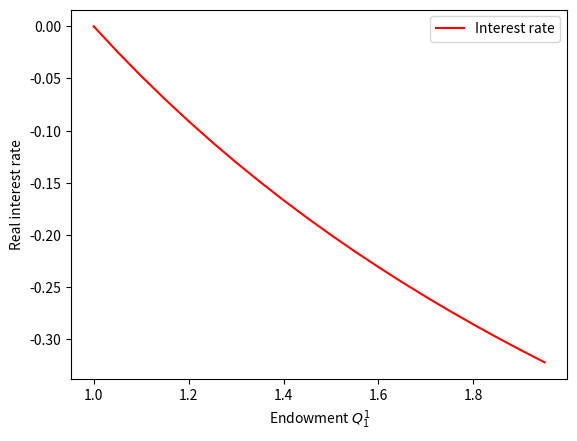
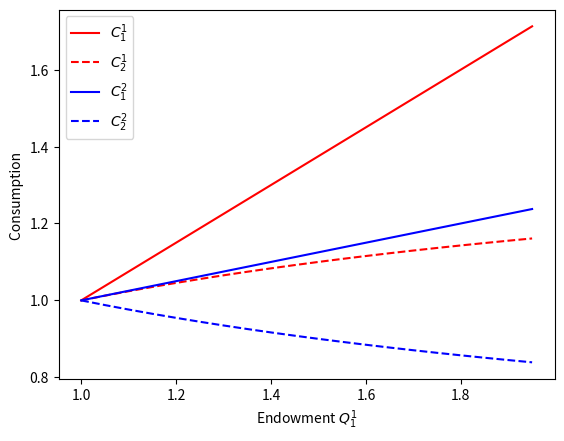
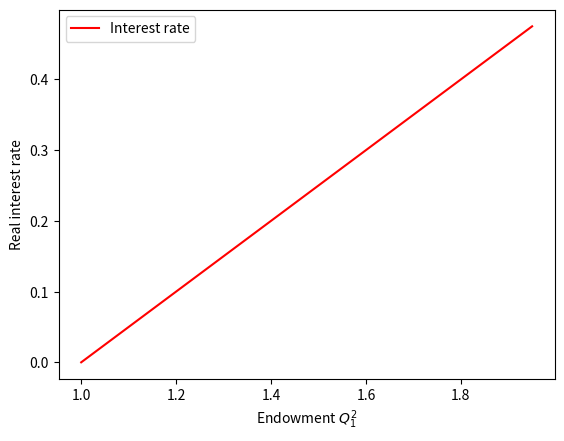
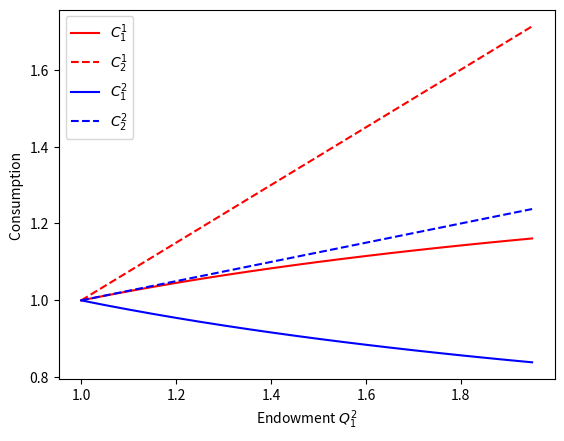
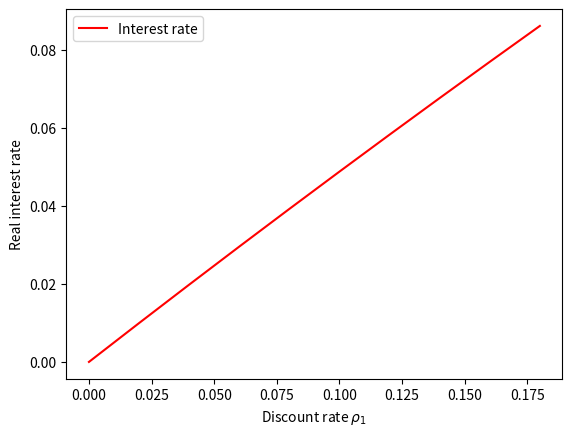
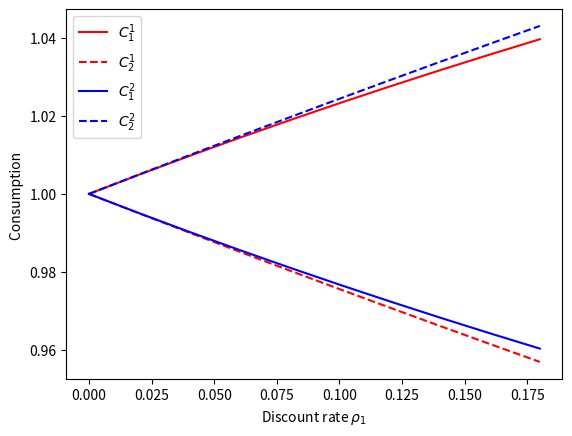

Write the Python code that produced these figures, in order.
# TWO PERIOD GENERAL EQUILIBRIUM MODEL 
# WITH TWO TYPES OF AGENTS IN TERMS OF
# ENDOWMENTS AND PREFERENCES (DISCOUNT RATE)

import numpy as np
import matplotlib.pyplot as plt

# KEY PARAMETERS

# PREFERENCE PARAMETERS
    
rho1 = np.arange(0.0,0.2,0.02) # discount rate 1 
rho2 = np.arange(0.0,0.2,0.02) # discount rate 2

# ENDOWMENTS
# NOTATION 12 - denotes agent 1 period 2 (see consumption function below)

Q11 = np.arange(1.0,2.0,0.05)
Q12 = np.arange(1.0,2.0,0.05)
Q21 = np.arange(1.0,2.0,0.05)
Q22 = np.arange(1.0,2.0,0.05)

# ix function for indexing shapes

Q11x,Q12x,Q21x,Q22x,rho1x,rho2x = np.ix_(Q11,Q12,Q21,Q22,rho1,rho2)

# INTEREST RATE - SOLUTION TO GE

Q11x.shape, Q12x.shape, Q21x.shape, Q22x.shape, rho1x.shape, rho2x.shape
r  = -1 + ((1+rho1x)/(2+rho1x)*Q12x+(1+rho2x)/(2+rho2x)*Q22x)/(Q11x/(2+rho1x)+Q21x/(2+rho2x))

C11 = (1+rho1x)/(2+rho1x)*(Q11x+Q12x/(1+r))
C12 = (1+r)/(2+rho1x)*(Q11x+Q12x/(1+r))
C21 = (1+rho2x)/(2+rho2x)*(Q21x+Q22x/(1+r))
C22 = (1+r)/(2+rho2x)*(Q21x+Q22x/(1+r))


# PLOT 1: VARIATION OF ENDOWMENT of Agent Type 1 in period 1


r_1 = r[:,0,0,0,0,0]
C11_1 = C11[:,0,0,0,0,0]
C12_1 = C12[:,0,0,0,0,0]
C21_1 = C21[:,0,0,0,0,0]
C22_1 = C22[:,0,0,0,0,0]

fig1 = plt.figure(); ax1=fig1.add_subplot(1,1,1)
ax1.plot(Q11,r_1,'k-',color='r',label='Interest rate')
ax1.legend(loc='best')
ax1.set_xlabel('Endowment $Q_{1}^{1}$')
ax1.set_ylabel('Real interest rate')
# [redacted]

fig2 = plt.figure(); ax1=fig2.add_subplot(1,1,1)
ax1.plot(Q11,C11_1,'k-',color='r',label='$C_{1}^{1}$')
ax1.plot(Q11,C12_1,'k--',color='r',label='$C_{2}^{1}$')
ax1.plot(Q11,C21_1,'k-',color='b',label='$C_{1}^{2}$')
ax1.plot(Q11,C22_1,'k--',color='b',label='$C_{2}^{2}$')
ax1.legend(loc='best')
ax1.set_xlabel('Endowment $Q_{1}^{1}$')
ax1.set_ylabel('Consumption ')
# [redacted]

# PLOT 2: VARIATION OF ENDOWMENT of Agent Type 1 in period 2

r_2   =   r[0,:,0,0,0,0]
C11_2 = C11[0,:,0,0,0,0]
C12_2 = C12[0,:,0,0,0,0]
C21_2 = C21[0,:,0,0,0,0]
C22_2 = C22[0,:,0,0,0,0]

fig3 = plt.figure(); ax1=fig3.add_subplot(1,1,1)
ax1.plot(Q12,r_2,'k-',color='r',label='Interest rate')
ax1.legend(loc='best')
ax1.set_xlabel('Endowment $Q_{1}^{2}$')
ax1.set_ylabel('Real interest rate')
# [redacted]

fig4 = plt.figure(); ax1=fig4.add_subplot(1,1,1)
ax1.plot(Q12,C11_2,'k-',color='r',label='$C_{1}^{1}$')
ax1.plot(Q12,C12_2,'k--',color='r',label='$C_{2}^{1}$')
ax1.plot(Q12,C21_2,'k-',color='b',label='$C_{1}^{2}$')
ax1.plot(Q12,C22_2,'k--',color='b',label='$C_{2}^{2}$')
ax1.legend(loc='best')
ax1.set_xlabel('Endowment $Q_{1}^{2}$')
ax1.set_ylabel('Consumption ')
# [redacted]

# PLOT 3: VARIATION OF PREFERENCE PARAMETER RHO for Agent Type 1 in period 2

r_3   =   r[0,0,0,0,:,0]
C11_3 = C11[0,0,0,0,:,0]
C12_3 = C12[0,0,0,0,:,0]
C21_3 = C21[0,0,0,0,:,0]
C22_3 = C22[0,0,0,0,:,0]

fig5 = plt.figure(); ax1=fig5.add_subplot(1,1,1)
ax1.plot(rho1,r_3,'k-',color='r',label='Interest rate')
ax1.legend(loc='best')
ax1.set_xlabel(r'Discount rate $\rho_{1}$')
ax1.set_ylabel('Real interest rate')
# [redacted]

fig6 = plt.figure(); ax1=fig6.add_subplot(1,1,1)
ax1.plot(rho1,C11_3,'k-',color='r',label='$C_{1}^{1}$')
ax1.plot(rho1,C12_3,'k--',color='r',label='$C_{2}^{1}$')
ax1.plot(rho1,C21_3,'k-',color='b',label='$C_{1}^{2}$')
ax1.plot(rho1,C22_3,'k--',color='b',label='$C_{2}^{2}$')
ax1.legend(loc='best')
ax1.set_xlabel(r'Discount rate $\rho_{1}$')
ax1.set_ylabel('Consumption ')
# [redacted]
            